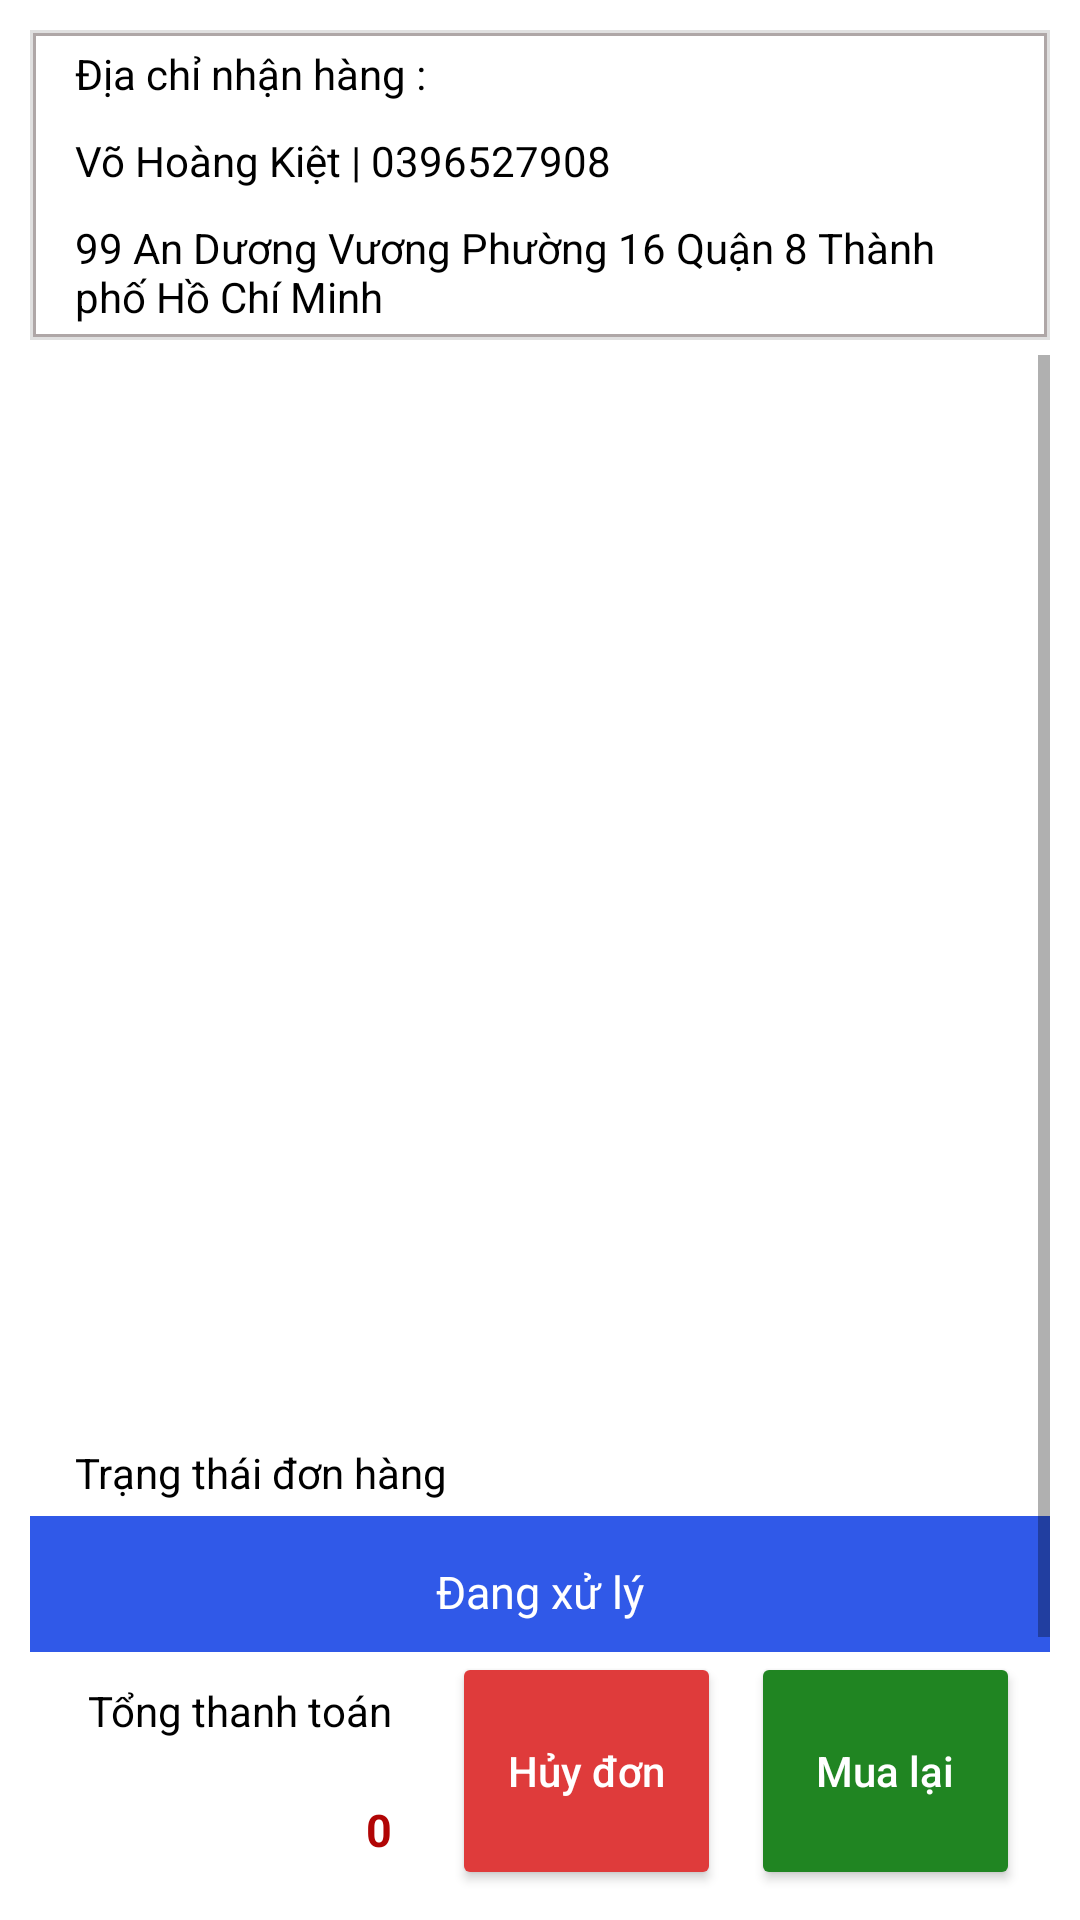

Here is an Android app screen rendered from its layout file. Give the layout XML and the strings, colors and styles it references.
<!-- AndroidManifest.xml: application theme Theme.LoginForm2 -->
<!-- res/layout/activity_order_info.xml -->
<?xml version="1.0" encoding="utf-8"?>
<RelativeLayout
    xmlns:android="http://schemas.android.com/apk/res/android"
    xmlns:app="http://schemas.android.com/apk/res-auto"
    xmlns:tools="http://schemas.android.com/tools"
    android:layout_width="match_parent"
    android:layout_height="match_parent"
    android:background="@color/white"
    android:backgroundTint="@color/white"
    android:padding="10dp"
    tools:context=".OrderInfoActivity">
    <LinearLayout
        android:id="@+id/LinearLayout1w"
        android:layout_width="match_parent"
        android:layout_height="wrap_content"
        android:orientation="vertical"
        android:background="@drawable/border_background"
        android:layout_marginBottom="5dp"
        >
        <TextView
            android:textColor="@color/black"
            android:text="Địa chỉ nhận hàng :"
            android:layout_width="match_parent"
            android:layout_height="wrap_content"
            android:paddingHorizontal="15dp"
            android:paddingVertical="5dp"
            >
        </TextView>
        <TextView
            android:id="@+id/txtOrderInfo"
            android:textColor="@color/black"
            android:text="Võ Hoàng Kiệt | 0396527908"
            android:layout_width="match_parent"
            android:layout_height="wrap_content"
            android:paddingHorizontal="15dp"
            android:paddingVertical="5dp"
            >
        </TextView>
        <TextView
            android:id="@+id/txtOrderAddress"
            android:textColor="@color/black"
            android:text="99 An Dương Vương Phường 16 Quận 8 Thành phố Hồ Chí Minh"
            android:layout_width="match_parent"
            android:layout_height="wrap_content"
            android:paddingHorizontal="15dp"
            android:paddingVertical="5dp"
            android:gravity="start|end"
            >
        </TextView>

    </LinearLayout>
    <ScrollView
        android:background="@color/white"
        android:backgroundTint="@color/white"
        android:id="@+id/ScrollView"
        android:layout_width="match_parent"
        android:layout_height="match_parent"
        android:layout_below="@+id/LinearLayout1w"
        android:layout_above="@+id/linearLayoutBottom"
        >

        <LinearLayout
            android:id="@+id/LinearLayoutListview"
            android:background="@color/white"
            android:backgroundTint="@color/white"
            android:layout_width="match_parent"
            android:layout_height="match_parent"
            android:orientation="vertical">

            <ListView
                android:id="@+id/lvOrderInfo"
                android:layout_width="match_parent"
                android:layout_height="343dp"></ListView>
            <LinearLayout
                android:layout_width="match_parent"
                android:layout_height="wrap_content"
                android:orientation="vertical"
                >

                <TextView
                    android:layout_width="match_parent"
                    android:layout_height="wrap_content"
                    android:layout_marginTop="15dp"
                    android:paddingHorizontal="15dp"
                    android:paddingVertical="5dp"
                    android:text="Trạng thái đơn hàng"
                    android:textColor="@color/black"></TextView>

                <TextView
                    android:id="@+id/txtOrderInfoTrangThai"
                    android:textSize="15dp"
                    android:textAlignment="center"
                    android:background="#3059E8"
                    android:textColor="@color/white"
                    android:text="Đang xử lý"
                    android:layout_width="match_parent"
                    android:layout_height="wrap_content"
                    android:padding="15dp"
                    >
                </TextView>
            </LinearLayout>
        </LinearLayout>
    </ScrollView>

    <LinearLayout
        android:background="@drawable/border_top"

        android:backgroundTint="@color/white"
        android:id="@+id/linearLayoutBottom"
        android:layout_width="match_parent"
        android:layout_height="wrap_content"
        android:orientation="horizontal"
        android:layout_alignParentBottom="true">

        <TextView
            android:layout_weight="5"
            android:layout_width="wrap_content"
            android:layout_height="match_parent">

        </TextView>
        <LinearLayout
            android:layout_weight="1"
            android:layout_width="wrap_content"
            android:layout_height="wrap_content"
            android:orientation="vertical"
            android:layout_marginRight="10dp"
            >
            <TextView
                android:textColor="@color/black"
                android:layout_width="wrap_content"
                android:layout_height="wrap_content"
                android:padding="10dp"
                android:layout_gravity="end"
                android:text="Tổng thanh toán">

            </TextView>
            <TextView
                android:id="@+id/txtOrderInfoTongThanhToan"
                android:textStyle="bold"
                android:textSize="15dp"
                android:textColor="#B10505"
                android:layout_width="wrap_content"
                android:layout_height="wrap_content"
                android:padding="10dp"
                android:layout_gravity="end"
                android:textAlignment="textEnd"
                android:text="0"
                >
            </TextView>
        </LinearLayout>
        <Button
            android:id="@+id/btnOrderInfoHuyDon"
            android:layout_width="wrap_content"
            android:layout_height="match_parent"
            android:layout_gravity="center"
            android:layout_marginRight="10dp"
            android:layout_weight="1"
            android:backgroundTint="#DF3B3B"
            android:gravity="center"
            android:textAllCaps="false"
            android:text="Hủy đơn"
            android:textAlignment="center"
            android:textColor="@color/white">

        </Button>
        <Button
            android:id="@+id/btnOrderInfoMuaLai"
            android:layout_width="wrap_content"
            android:layout_height="match_parent"
            android:layout_gravity="center"
            android:layout_marginRight="10dp"
            android:layout_weight="1"
            android:backgroundTint="#208522"
            android:gravity="center"
            android:textAllCaps="false"
            android:text="Mua lại"
            android:textAlignment="center"
            android:textColor="@color/white">

        </Button>
    </LinearLayout>
</RelativeLayout>
<!-- resources referenced by this layout -->
<resources>
  <color name="black">#FF000000</color>
  <color name="white">#FFFFFFFF</color>
  <!-- drawable border_background (drawable) -->
  <?xml version="1.0" encoding="utf-8"?>
  <layer-list xmlns:android="http://schemas.android.com/apk/res/android">
      
      <item>
          <shape android:shape="rectangle">
              <solid android:color="#E0E0E0"/> 
          </shape>
      </item>
  
      
      <item android:right="1dp" android:left="1dp" android:top="1dp" android:bottom="1dp">
          <shape android:shape="rectangle">
              <solid android:color="#FFFFFF" />
              <stroke
                  android:width="1dp"
              android:color="#AFA7A7" />
          </shape>
      </item>
  </layer-list>
  <!-- drawable border_top (drawable) -->
  <?xml version="1.0" encoding="utf-8"?>
  <layer-list xmlns:android="http://schemas.android.com/apk/res/android">
      
      <item android:left="0dp" android:right="0dp" android:top="0dp" android:bottom="1dp">
          <shape android:shape="rectangle">
              <solid android:color="#0B4E4C" /> 
          </shape>
      </item>
  </layer-list>
  <style name="Theme.LoginForm2" parent="Theme.MaterialComponents.DayNight.NoActionBar">
          
          <item name="colorPrimary">@color/purple_500</item>
          <item name="colorPrimaryVariant">@color/purple_700</item>
          <item name="colorOnPrimary">@color/white</item>
          
          <item name="colorSecondary">@color/teal_200</item>
          <item name="colorSecondaryVariant">@color/teal_700</item>
          <item name="colorOnSecondary">@color/black</item>
          
          <item name="android:statusBarColor">?attr/colorPrimaryVariant</item>
          
      </style>
  <color name="purple_500">#FF6200EE</color>
  <color name="purple_700">#FF3700B3</color>
  <color name="teal_200">#FF03DAC5</color>
  <color name="teal_700">#FF018786</color>
</resources>
